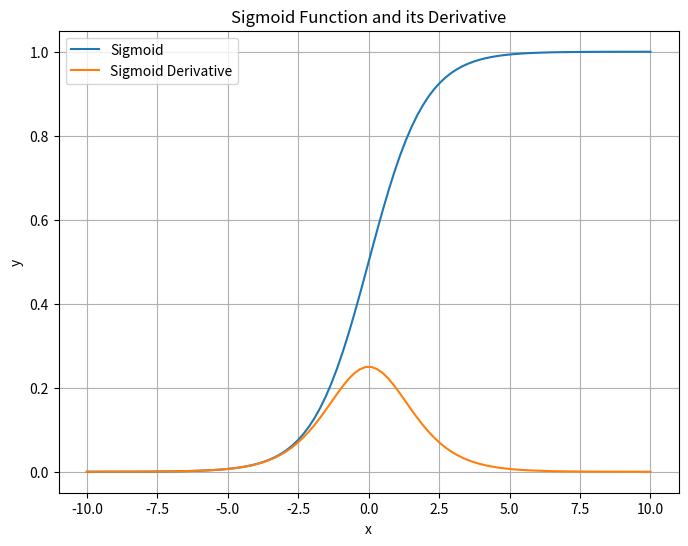
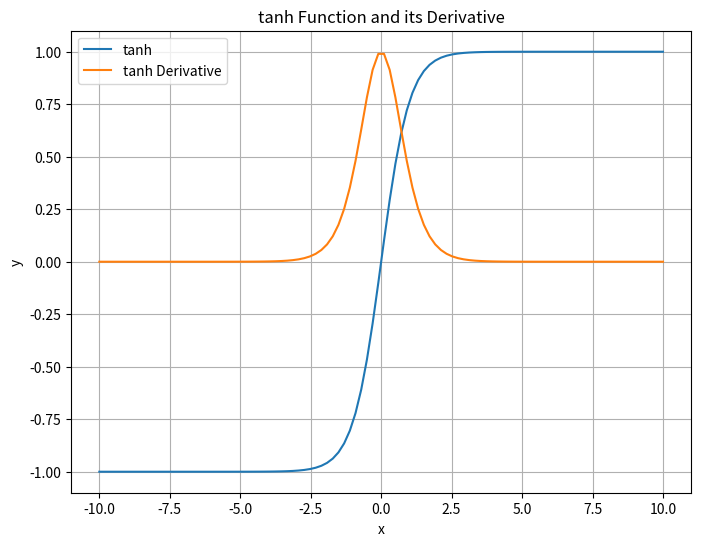
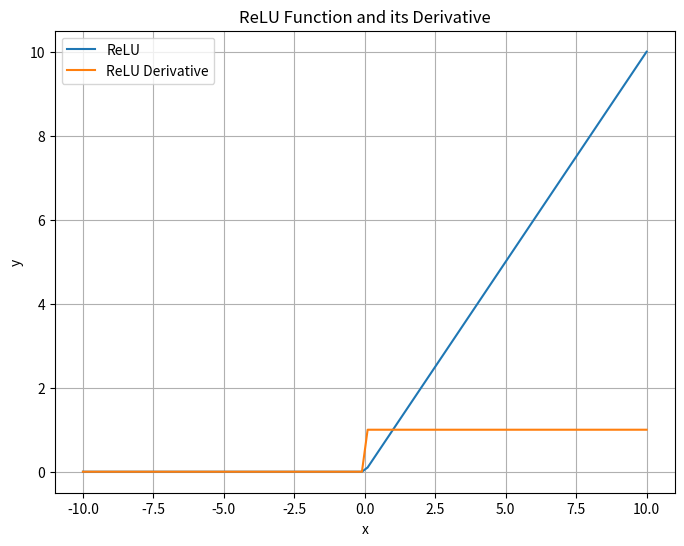
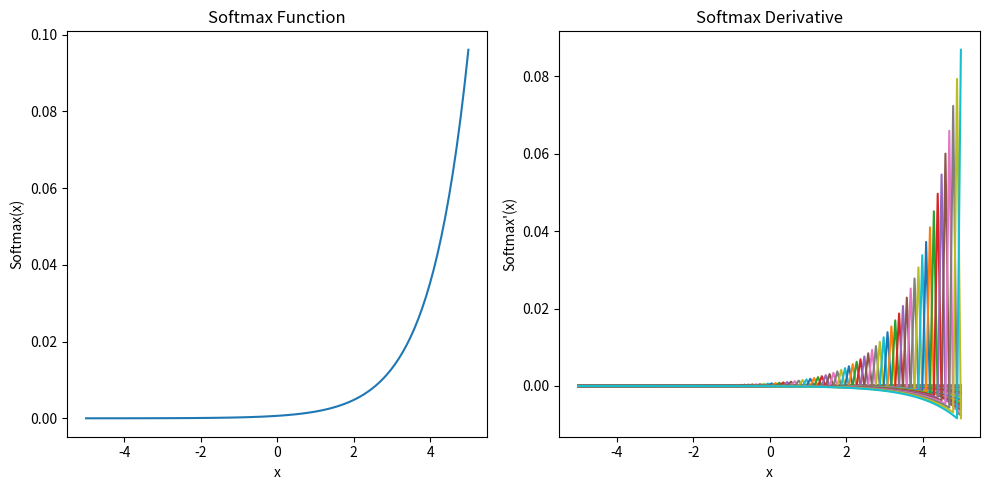

Recreate these plots in Python, in order.
import numpy as np
import matplotlib.pyplot as plt

class Sigmoid:
    def __init__(self):
        # 定义x的取值范围
        x = np.linspace(-10, 10, 100)

        # 计算Sigmoid函数的值
        y_sigmoid = self.sigmoid(x)

        # 计算Sigmoid函数导数的值
        y_derivative = self.sigmoid_derivative(x)

        # 绘制Sigmoid函数及其导数曲线
        plt.figure(figsize=(8, 6))
        plt.plot(x, y_sigmoid, label='Sigmoid')
        plt.plot(x, y_derivative, label='Sigmoid Derivative')
        plt.xlabel('x')
        plt.ylabel('y')
        plt.title('Sigmoid Function and its Derivative')
        plt.legend()
        plt.grid(True)
        plt.show()

    def sigmoid(self, x):
        return 1 / (1 + np.exp(-x))

    def sigmoid_derivative(self, x):
        return self.sigmoid(x) * (1 - self.sigmoid(x))


class Tanh:
    def __init__(self):
        # 定义x的取值范围
        x = np.linspace(-10, 10, 100)

        # 计算tanh函数的值
        y_tanh = self.tanh(x)

        # 计算tanh函数导数的值
        y_derivative = self.tanh_derivative(x)

        # 绘制tanh函数及其导数曲线
        plt.figure(figsize=(8, 6))
        plt.plot(x, y_tanh, label='tanh')
        plt.plot(x, y_derivative, label='tanh Derivative')
        plt.xlabel('x')
        plt.ylabel('y')
        plt.title('tanh Function and its Derivative')
        plt.legend()
        plt.grid(True)
        plt.show()

    def tanh(self, x):
        return np.tanh(x)

    def tanh_derivative(self, x):
        return 1 - np.tanh(x) ** 2


class ReLU:
    def __init__(self):
        # 定义x的取值范围
        x = np.linspace(-10, 10, 100)

        # 计算ReLU函数的值
        y_relu = self.relu(x)

        # 计算ReLU函数导数的值
        y_derivative = self.relu_derivative(x)

        # 绘制ReLU函数及其导数曲线
        plt.figure(figsize=(8, 6))
        plt.plot(x, y_relu, label='ReLU')
        plt.plot(x, y_derivative, label='ReLU Derivative')
        plt.xlabel('x')
        plt.ylabel('y')
        plt.title('ReLU Function and its Derivative')
        plt.legend()
        plt.grid(True)
        plt.show()

    def relu(self, x):
        return np.maximum(0, x) # 小于0 的就是0， 大于0 的就是x

    def relu_derivative(self, x):
        return np.where(x > 0, 1, 0)


class Softmax:
    def __init__(self):
        x = np.linspace(-5, 5, 100)
        y_softmax = self.softmax(x)
        y_softmax_derivative = self.softmax_derivative(x)

        plt.figure(figsize=(10, 5))
        plt.subplot(1, 2, 1)
        plt.plot(x, y_softmax)
        plt.title('Softmax Function')
        plt.xlabel('x')
        plt.ylabel('Softmax(x)')

        plt.subplot(1, 2, 2)
        plt.plot(x, y_softmax_derivative)
        plt.title('Softmax Derivative')
        plt.xlabel('x')
        plt.ylabel('Softmax\'(x)')

        plt.tight_layout()
        plt.show()

    def softmax(self, x):
        exp_vals = np.exp(x)
        return exp_vals / np.sum(exp_vals)

    def softmax_derivative(self, x):
        s = self.softmax(x)
        return np.diagflat(s) - np.outer(s, s)


Sigmoid()
Tanh()
ReLU()
Softmax()
